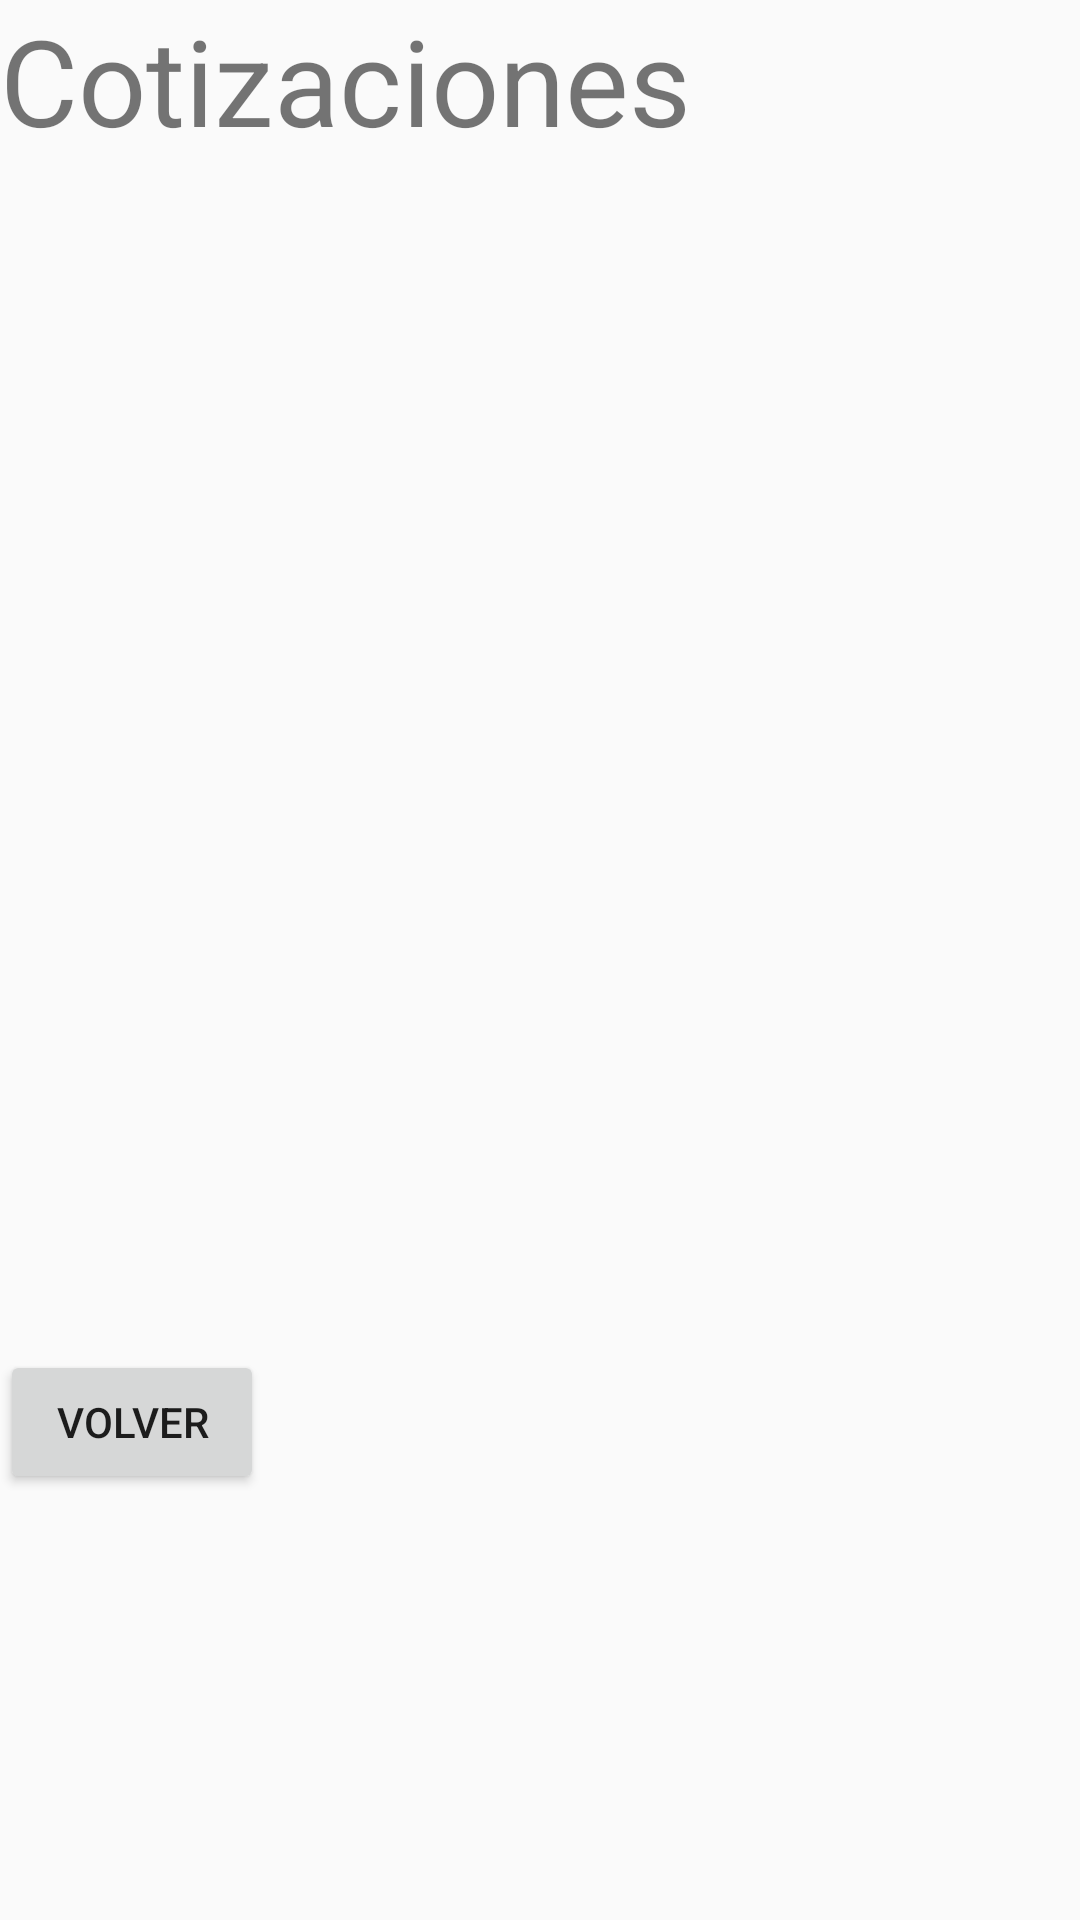

Reconstruct the res/layout file that produces this screen, plus the resources it refers to.
<!-- AndroidManifest.xml: application theme AppTheme -->
<!-- res/layout/fragment_cotizaciones2.xml -->
<FrameLayout xmlns:android="http://schemas.android.com/apk/res/android"
    xmlns:tools="http://schemas.android.com/tools"
    android:layout_width="match_parent"
    android:layout_height="match_parent"
    tools:context="com.example.a41919393.bolsacerealera.CotizacionesFragment">

    
    <TextView
        android:layout_width="match_parent"
        android:layout_height="match_parent"
        android:textSize="40dp"
        android:text="Cotizaciones" />
    <Button
        android:id="@+id/botonVolver"
        android:layout_width="wrap_content"
        android:layout_height="wrap_content"
        android:layout_marginTop="450dp"
        android:layout_marginBottom="20dp"
        android:text="Volver" />

</FrameLayout>
<!-- resources referenced by this layout -->
<resources>
  <style name="AppTheme" parent="Theme.AppCompat.Light.DarkActionBar">
      
      <item name="colorPrimary">@color/colorPrimary</item>
      <item name="colorPrimaryDark">@color/colorPrimaryDark</item>
      <item name="colorAccent">@color/colorAccent</item>
  </style>
  <!-- not gathered from this repository: default colours our renderer supplied (Android Studio template values) -->
  <color name="colorPrimary">#FF6200EE</color>
  <color name="colorPrimaryDark">#FF3700B3</color>
  <color name="colorAccent">#FF03DAC5</color>
</resources>
